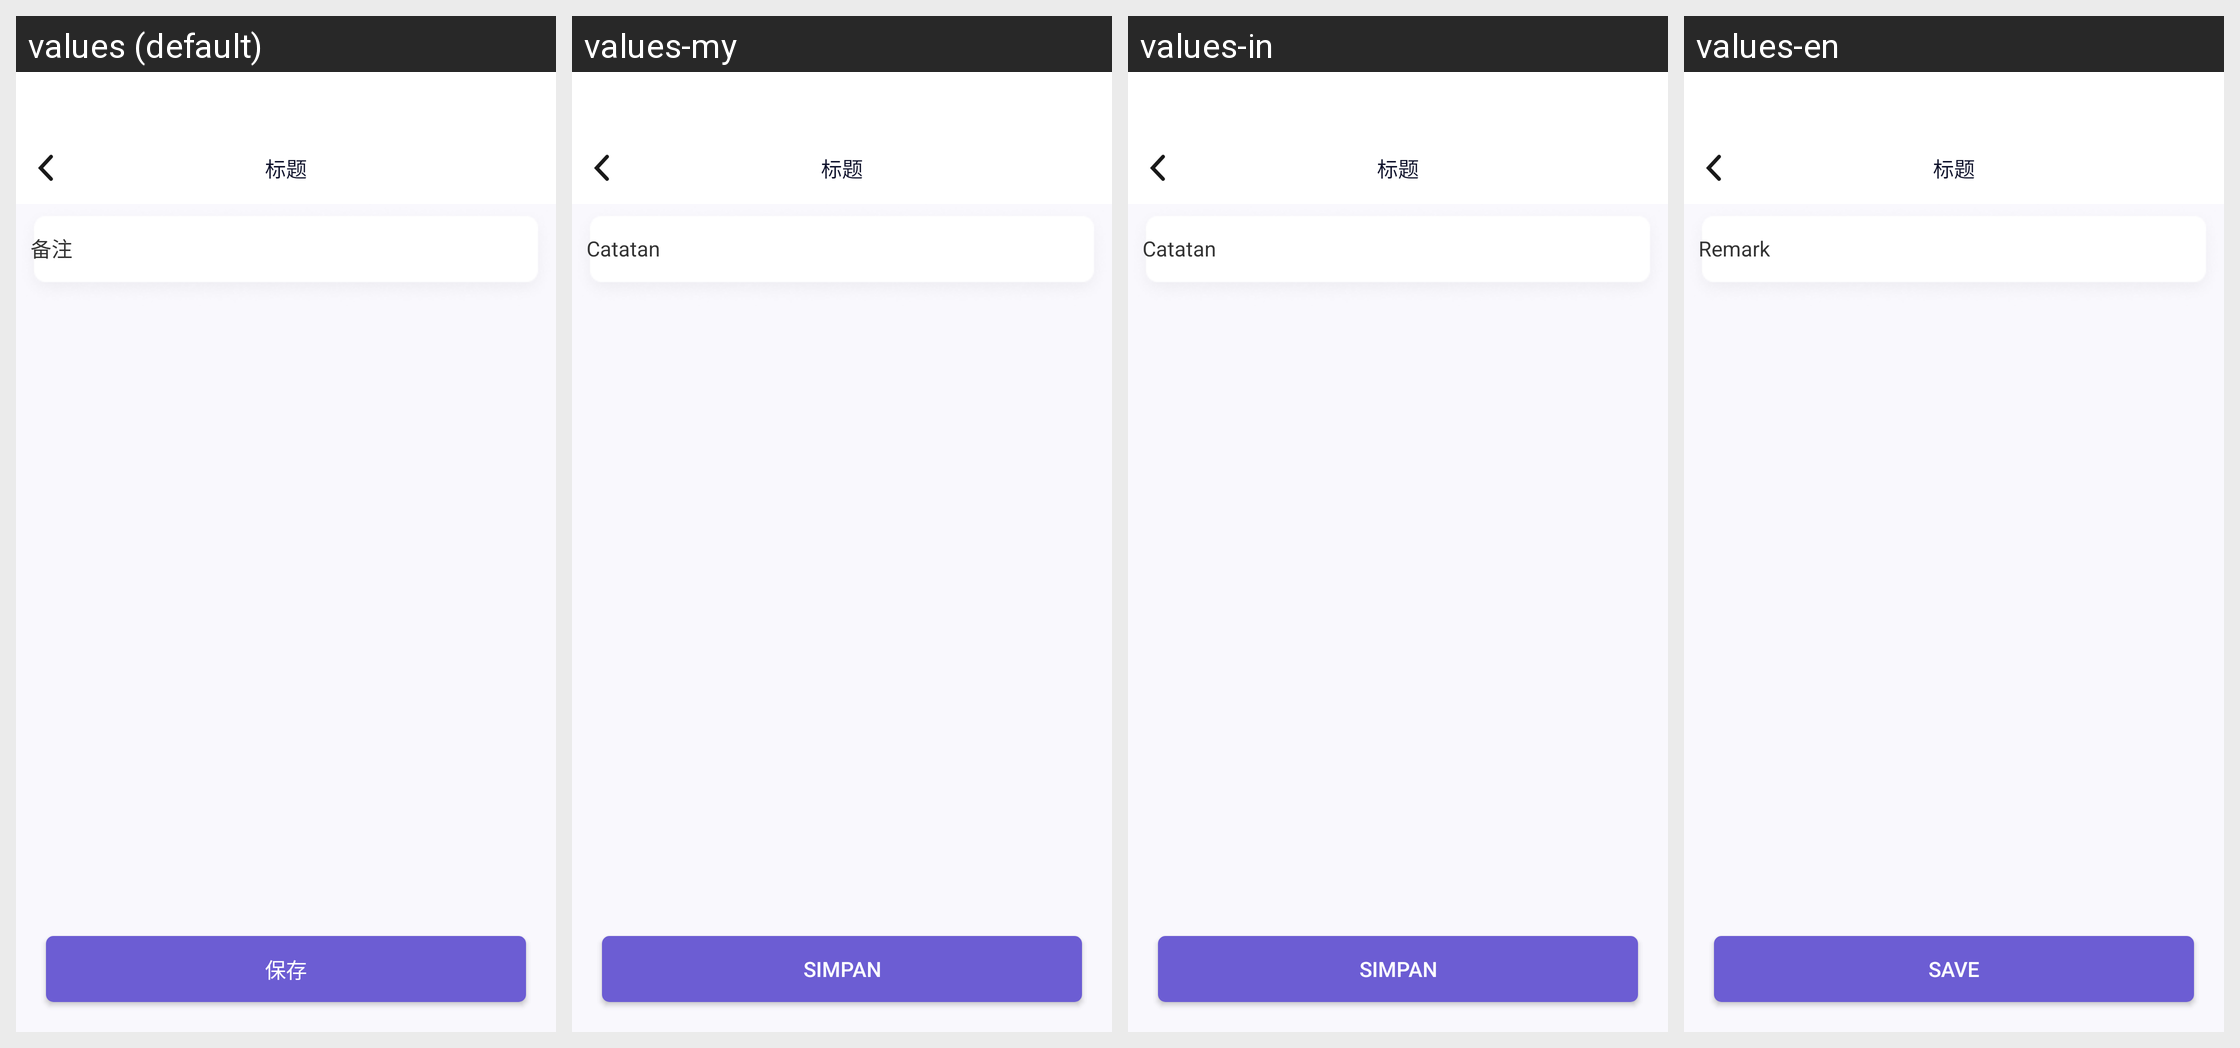

This grid shows one Android layout under several languages. Give, for every string resource on the screen, its name, the default text and each shown locale's text.
Android screen res/layout/activity_friend_remark.xml rendered under 4 locales, left to right: values (default), values-my, values-in, values-en. Device: Nexus 5 (rendered at 1080×1920; each locale shown at half size, 540×960, under a caption strip naming it); theme AppTheme.
Other locales in the repository, not shown: values-es, values-hi, values-hk, values-id, values-ph, values-pt, values-th, values-vi.
Strings drawn on this screen, with the default value and each locale's value (text and hints the layout hard-codes, and strings that could not be matched under every locale, appear in the picture but are not listed):

beizhu
  values: 备注
  values-my: Catatan
  values-in: Catatan
  values-en: Remark

baocun
  values: 保存
  values-my: Simpan
  values-in: Simpan
  values-en: Save
